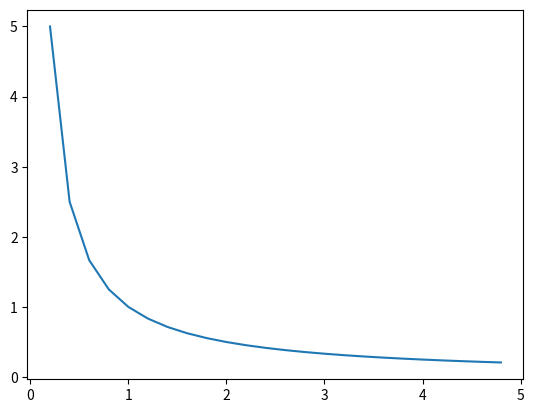

The matplotlib source for this figure:
import matplotlib.pyplot as plt 
import numpy as np

def funcion(x):
    return 1/x

t = np.arange(0., 5., 0.2)


fig, ax = plt.subplots()             # Create a figure containing a single Axes.
ax.plot(t, 1/t)   # Plot some data on the Axes.
plt.show()                           # Show the figure.
